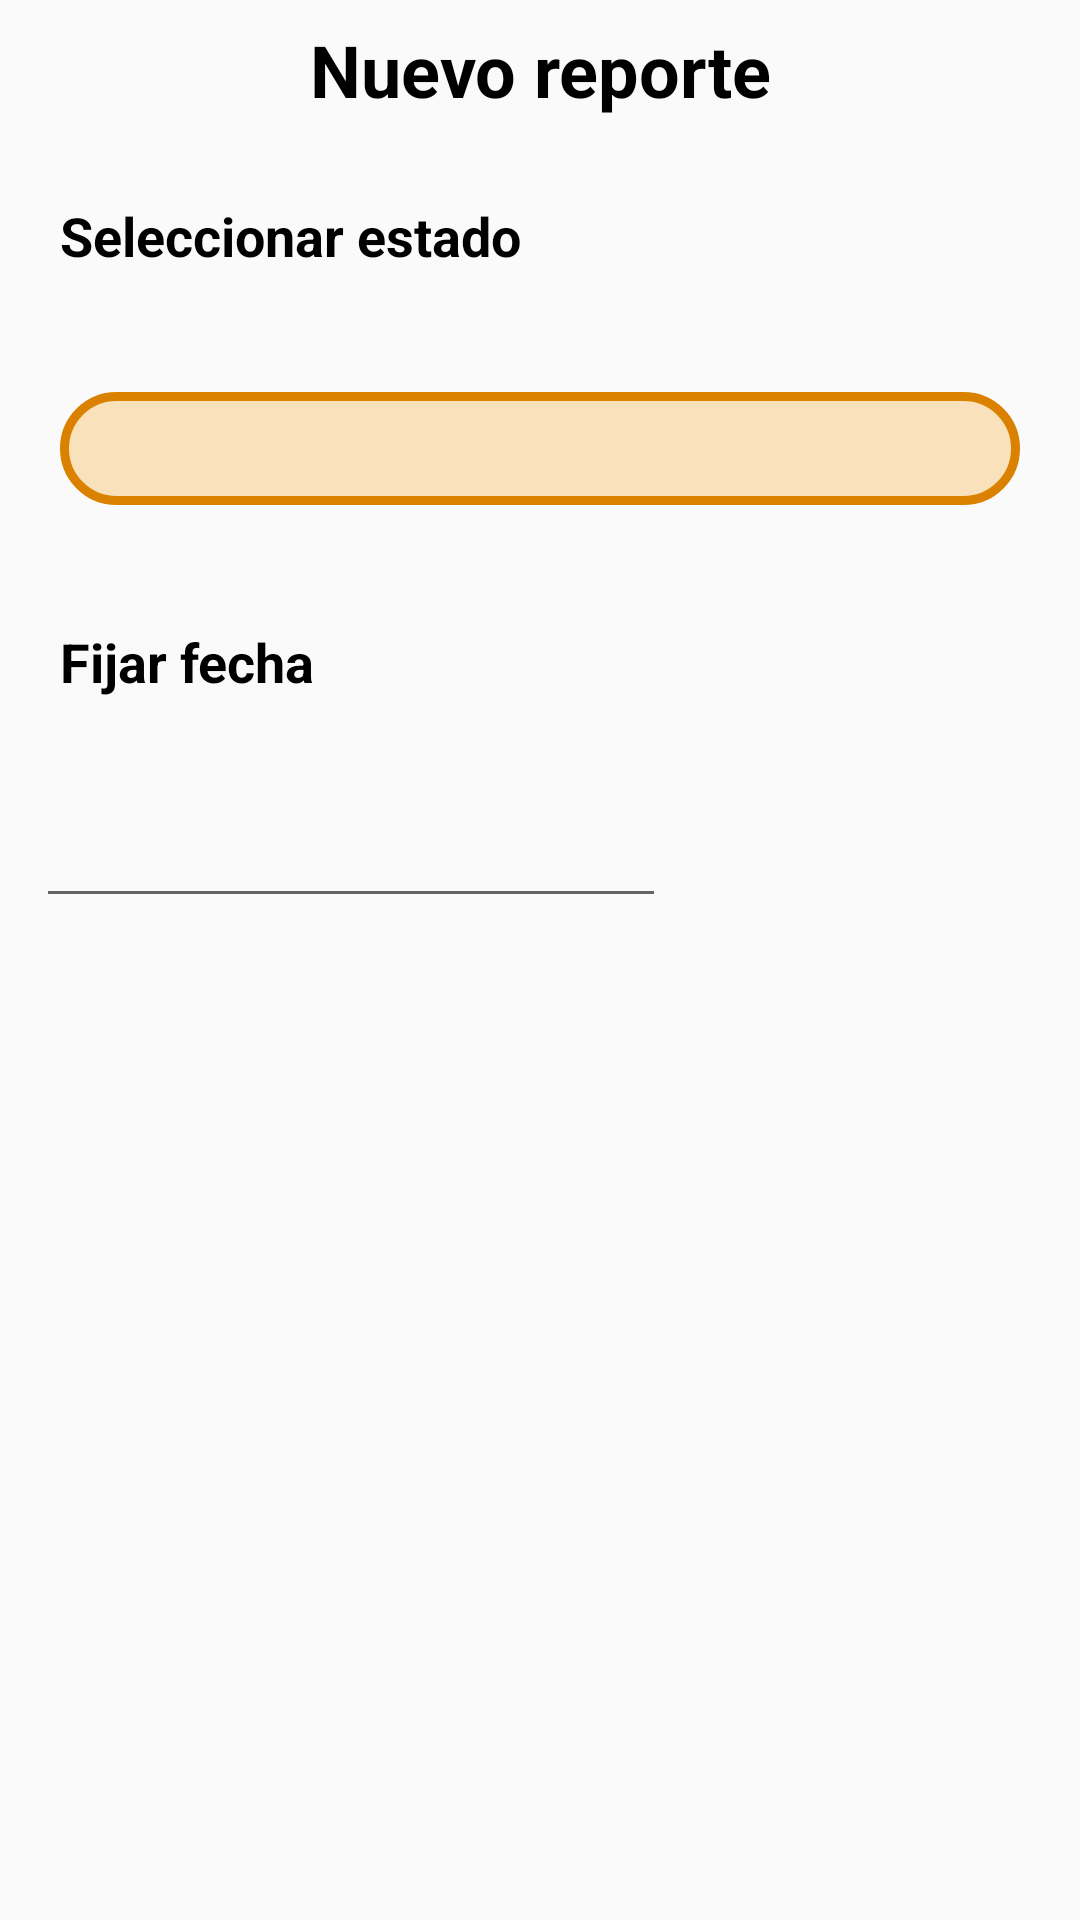

Layout XML and referenced resources for this Android screen:
<!-- AndroidManifest.xml: application theme AppTheme -->
<!-- res/layout/activity_nreport.xml -->
<?xml version="1.0" encoding="utf-8"?>
<LinearLayout xmlns:android="http://schemas.android.com/apk/res/android"
xmlns:app="http://schemas.android.com/apk/res-auto"
xmlns:tools="http://schemas.android.com/tools"
    android:layout_width="match_parent"
    android:layout_height="match_parent"
    android:layout_margin="7dp"
    android:weightSum="1"
    android:orientation="vertical"
    tools:context=".detalle">

    <TextView
        android:layout_width="match_parent"
        android:layout_height="wrap_content"
        android:layout_weight="0"
        android:text="Nuevo reporte"
        android:layout_margin="7dp"
        android:textAlignment="center"
        android:textColor="@android:color/background_dark"
        android:textSize="24sp"
        android:textStyle="bold" />
    <TextView
        android:layout_width="match_parent"
        android:layout_height="wrap_content"
        android:layout_weight="0"
        android:text="Seleccionar estado"
        android:layout_margin="20dp"
        android:textColor="@android:color/background_dark"
        android:textSize="18sp"
        android:textStyle="bold" />

    <Spinner
        android:id="@+id/motivos"
        android:layout_width="match_parent"
        android:layout_height="wrap_content"
        android:layout_margin="20dp"
        android:layout_weight="0.1"

        android:background="@drawable/spinner_style"
        android:textAlignment="center" />
    <TextView
        android:layout_width="match_parent"
        android:layout_height="wrap_content"
        android:layout_weight="0"
        android:text="Fijar fecha"
        android:layout_margin="20dp"
        android:textColor="@android:color/background_dark"
        android:textSize="18sp"
        android:textStyle="bold" />

<LinearLayout
    android:layout_width="match_parent"
    android:layout_height="wrap_content"
    android:layout_weight="0"
    android:layout_margin="3dp"
    android:orientation="horizontal">


    <EditText
        android:id="@+id/editText"
        android:layout_width="wrap_content"
        android:layout_height="wrap_content"
        android:layout_weight="0"
        android:layout_margin="9dp"
        android:ems="10"
        android:inputType="number" />

    <TextView
        android:id="@+id/textMonth"
        android:layout_width="wrap_content"
        android:layout_height="wrap_content"
        android:layout_weight="0.5"
        android:text=""
        android:textAlignment="center"
        android:textColor="@android:color/background_dark"
        android:textSize="24sp" />
</LinearLayout>


</LinearLayout>
<!-- resources referenced by this layout -->
<resources>
  <!-- drawable spinner_style (drawable) -->
  <?xml version="1.0" encoding="utf-8"?>
  <selector xmlns:android="http://schemas.android.com/apk/res/android">
      <item>
          <layer-list>
              <item>
                  <shape>
                      <solid android:color="#F9E2BB" />
  
                      <stroke android:width="3dp" android:color="#FFDA8200" />
  
                      <padding android:bottom="1dp" android:left="1dp" android:right="1dp" android:top="1dp" />
  
                      <corners android:radius="30dp" />
                  </shape>
              </item>
  
          </layer-list>
      </item>
  </selector>
  <style name="AppTheme" parent="Theme.AppCompat.Light.DarkActionBar">
          
          <item name="colorPrimary">#FFDA8200</item>
          <item name="colorPrimaryDark">#FFDA8200</item>
          <item name="colorAccent">@color/colorAccent</item>
      </style>
  <color name="colorAccent">#D81B60</color>
</resources>
